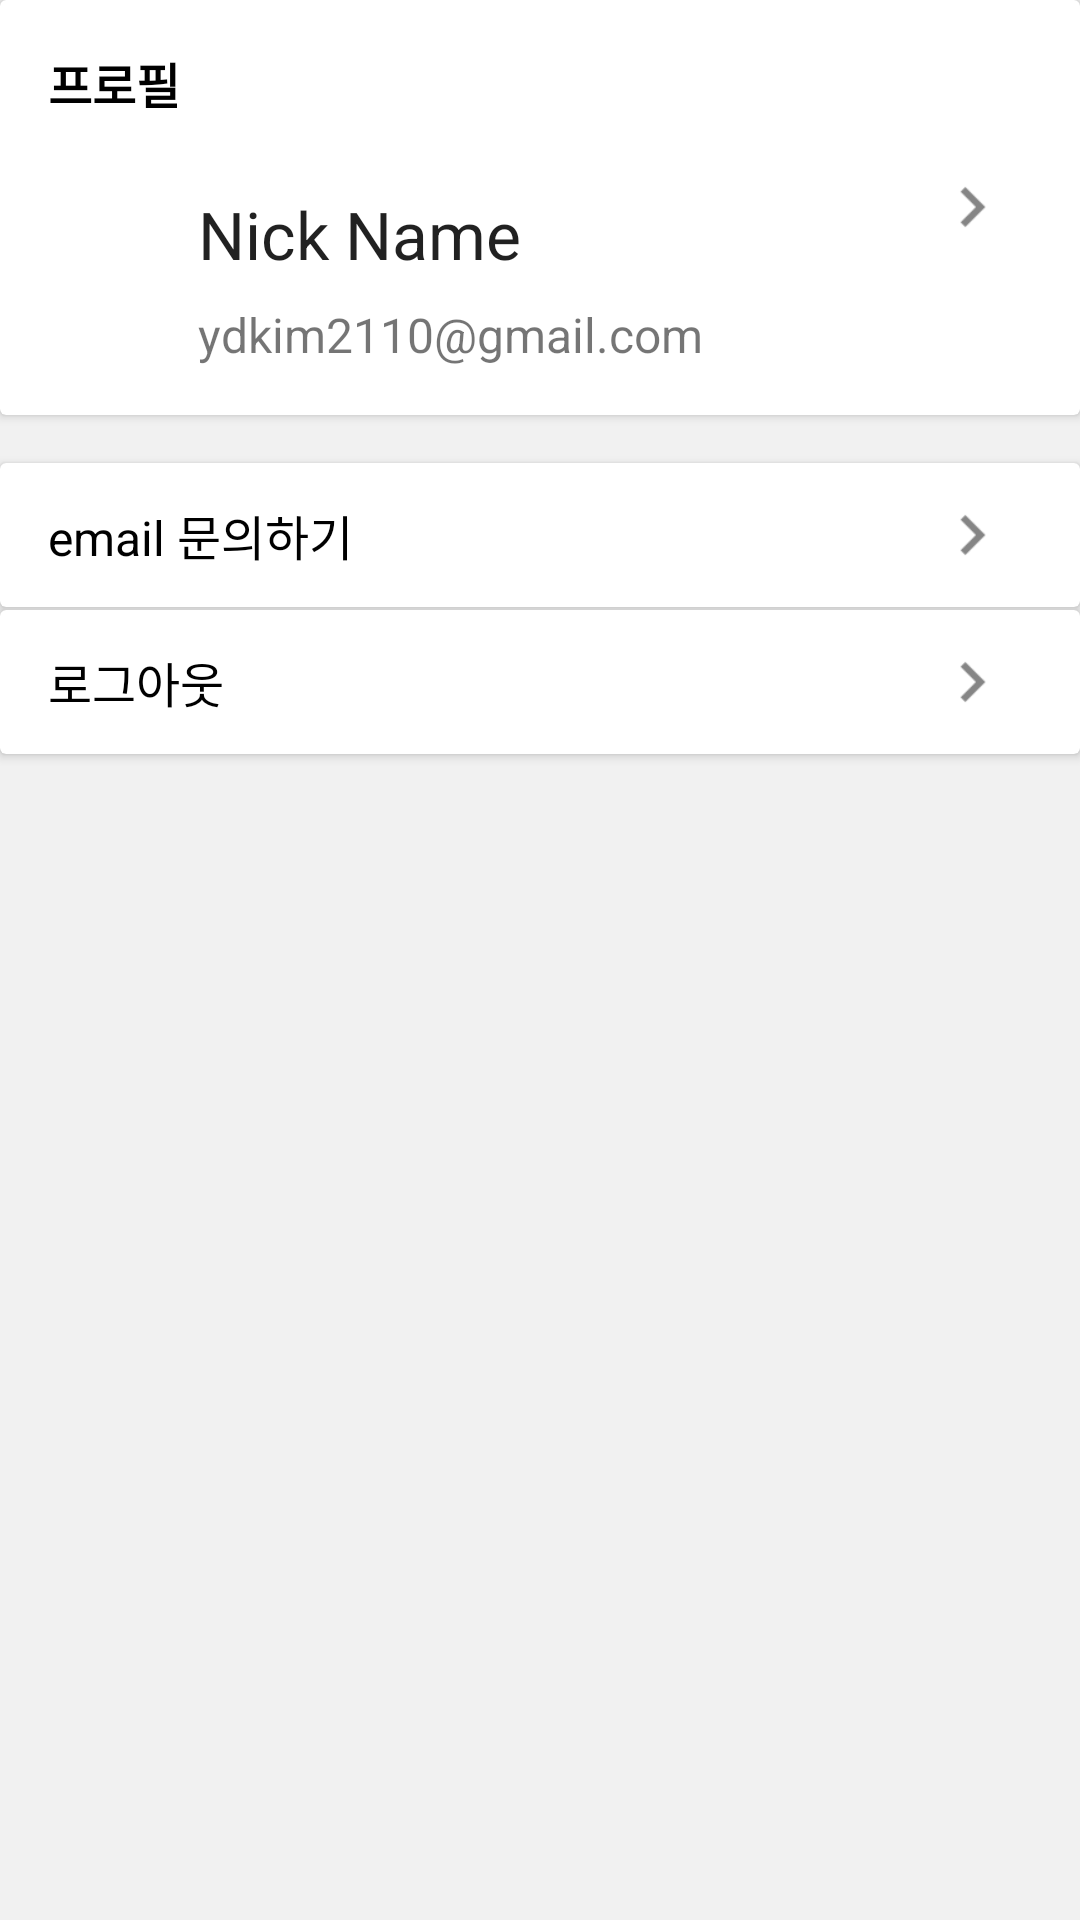

Write the Android layout XML for this screen, with the resource values it uses.
<!-- AndroidManifest.xml: application theme AppTheme -->
<!-- res/layout/fragment_bottom_more.xml -->
<?xml version="1.0" encoding="utf-8"?>
<FrameLayout xmlns:android="http://schemas.android.com/apk/res/android"
    xmlns:tools="http://schemas.android.com/tools"
    android:layout_width="match_parent"
    android:layout_height="match_parent"
    tools:context=".more.BottomMoreFragment">

    <include layout="@layout/layout_more" />

</FrameLayout>
<!-- res/layout/layout_more.xml (included above) -->
<merge xmlns:android="http://schemas.android.com/apk/res/android">
    <RelativeLayout
        android:layout_width="match_parent"
        android:layout_height="match_parent"
        android:background="@color/grey">

        
        <android.support.v7.widget.CardView
            android:id="@+id/profile_card_view"
            android:layout_width="match_parent"
            android:layout_height="wrap_content">

            <RelativeLayout
                android:padding="16dp"
                android:layout_width="wrap_content"
                android:layout_height="wrap_content">

                <TextView
                    android:id="@+id/profile_card_title"
                    android:text="프로필"
                    android:textColor="@color/black"
                    android:textStyle="bold"
                    android:textSize="16dp"
                    android:layout_width="300dp"
                    android:layout_height="wrap_content"
                    android:paddingBottom="8dp"
                    android:background="@drawable/border_bottom_grey"/>

                <TextView
                    android:id="@+id/profile_card_nickname"
                    android:layout_below="@+id/profile_card_title"
                    android:layout_marginTop="16dp"
                    android:text="Nick Name"
                    android:textAppearance="@style/TextAppearance.AppCompat.Large"
                    android:layout_marginLeft="50dp"
                    android:layout_width="wrap_content"
                    android:layout_height="wrap_content" />

                <TextView
                    android:id="@+id/profile_card_email"
                    android:layout_below="@+id/profile_card_nickname"
                    android:layout_marginTop="8dp"
                    android:text="ydkim2110@gmail.com"
                    android:textSize="16dp"
                    android:layout_marginLeft="50dp"
                    android:layout_width="wrap_content"
                    android:layout_height="wrap_content" />

                <ImageView
                    android:src="@drawable/ic_chevron_right"
                    android:layout_alignParentRight="true"
                    android:layout_centerVertical="true"
                    android:layout_width="40dp"
                    android:layout_height="40dp" />

            </RelativeLayout>

        </android.support.v7.widget.CardView>

        
        <android.support.v7.widget.CardView
            android:id="@+id/email_card_view"
            android:layout_below="@+id/profile_card_view"
            android:layout_marginTop="16dp"
            android:layout_width="match_parent"
            android:layout_height="wrap_content">

            <RelativeLayout
                android:paddingLeft="16dp"
                android:paddingRight="16dp"
                android:layout_width="match_parent"
                android:layout_height="wrap_content">

                <TextView
                    android:text="email 문의하기"
                    android:textColor="@color/black"
                    android:textSize="16dp"
                    android:layout_centerVertical="true"
                    android:layout_width="wrap_content"
                    android:layout_height="wrap_content" />

                <ImageView
                    android:layout_alignParentRight="true"
                    android:src="@drawable/ic_chevron_right"
                    android:layout_marginTop="4dp"
                    android:layout_marginBottom="4dp"
                    android:layout_width="40dp"
                    android:layout_height="40dp" />

            </RelativeLayout>

        </android.support.v7.widget.CardView>

        
        <android.support.v7.widget.CardView
            android:id="@+id/logout_card_view"
            android:layout_below="@+id/email_card_view"
            android:layout_marginTop="1dp"
            android:layout_width="match_parent"
            android:layout_height="wrap_content">

            <RelativeLayout
                android:paddingLeft="16dp"
                android:paddingRight="16dp"
                android:layout_width="match_parent"
                android:layout_height="wrap_content">

                <TextView
                    android:text="로그아웃"
                    android:textColor="@color/black"
                    android:textSize="16dp"
                    android:layout_centerVertical="true"
                    android:layout_width="wrap_content"
                    android:layout_height="wrap_content" />

                <ImageView
                    android:layout_alignParentRight="true"
                    android:src="@drawable/ic_chevron_right"
                    android:layout_marginTop="4dp"
                    android:layout_marginBottom="4dp"
                    android:layout_width="40dp"
                    android:layout_height="40dp" />

            </RelativeLayout>

        </android.support.v7.widget.CardView>
    </RelativeLayout>
</merge>
<!-- resources referenced by this layout -->
<resources>
  <color name="black">#000</color>
  <color name="grey">#f1f1f1</color>
  <!-- drawable ic_chevron_right: png bitmap (drawable-hdpi, 196 bytes) -->
  <style name="AppTheme" parent="Theme.AppCompat.Light.NoActionBar">
          
          <item name="colorPrimary">@color/colorPrimary</item>
          <item name="colorPrimaryDark">@color/colorPrimaryDark</item>
          <item name="colorAccent">@color/colorAccent</item>
      </style>
  <color name="colorPrimary">#344955</color>
  <color name="colorPrimaryDark">#232F34</color>
  <color name="colorAccent">#FF4081</color>
</resources>
